Image classification data set "Dataset" (as4401s/COVID-19-X_ray-image-classification on GitHub). Class labels (3): normal, non-COVID-19, COVID-19.

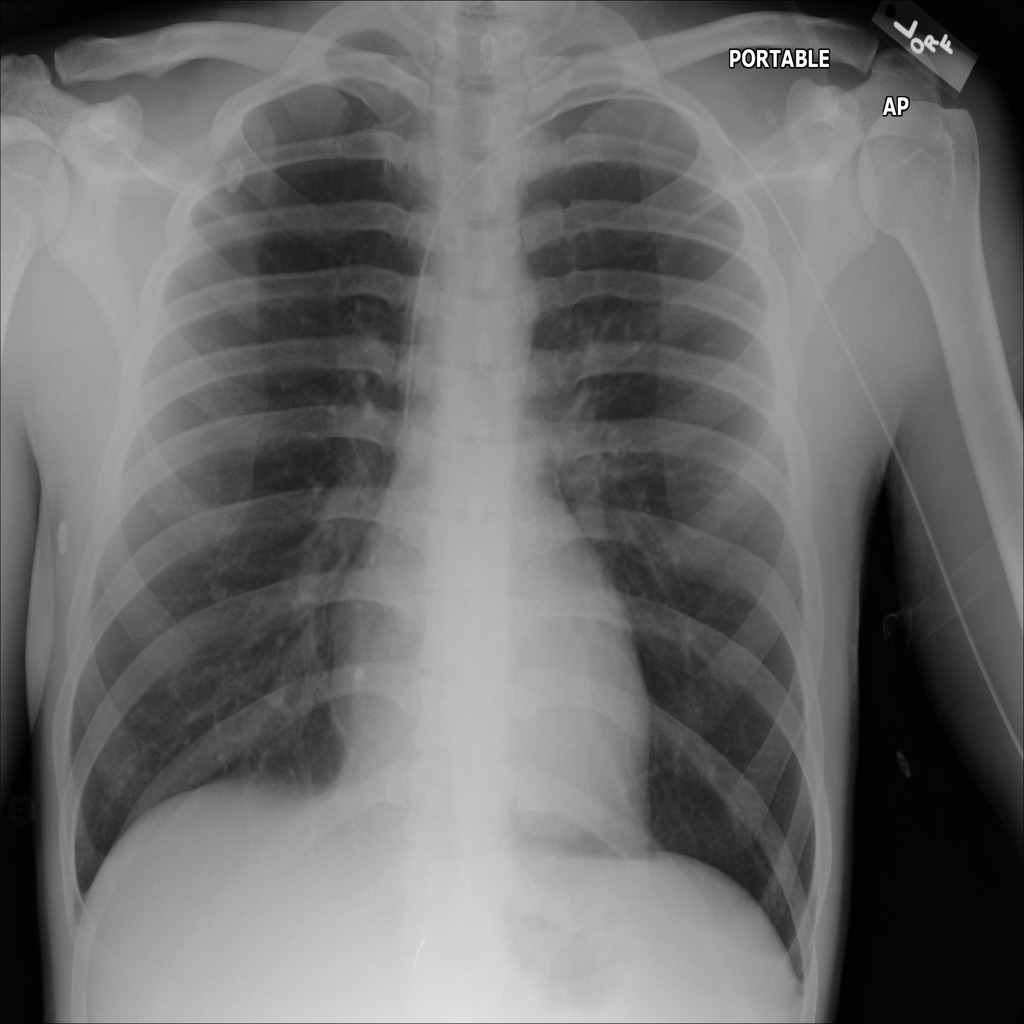
Label: normal

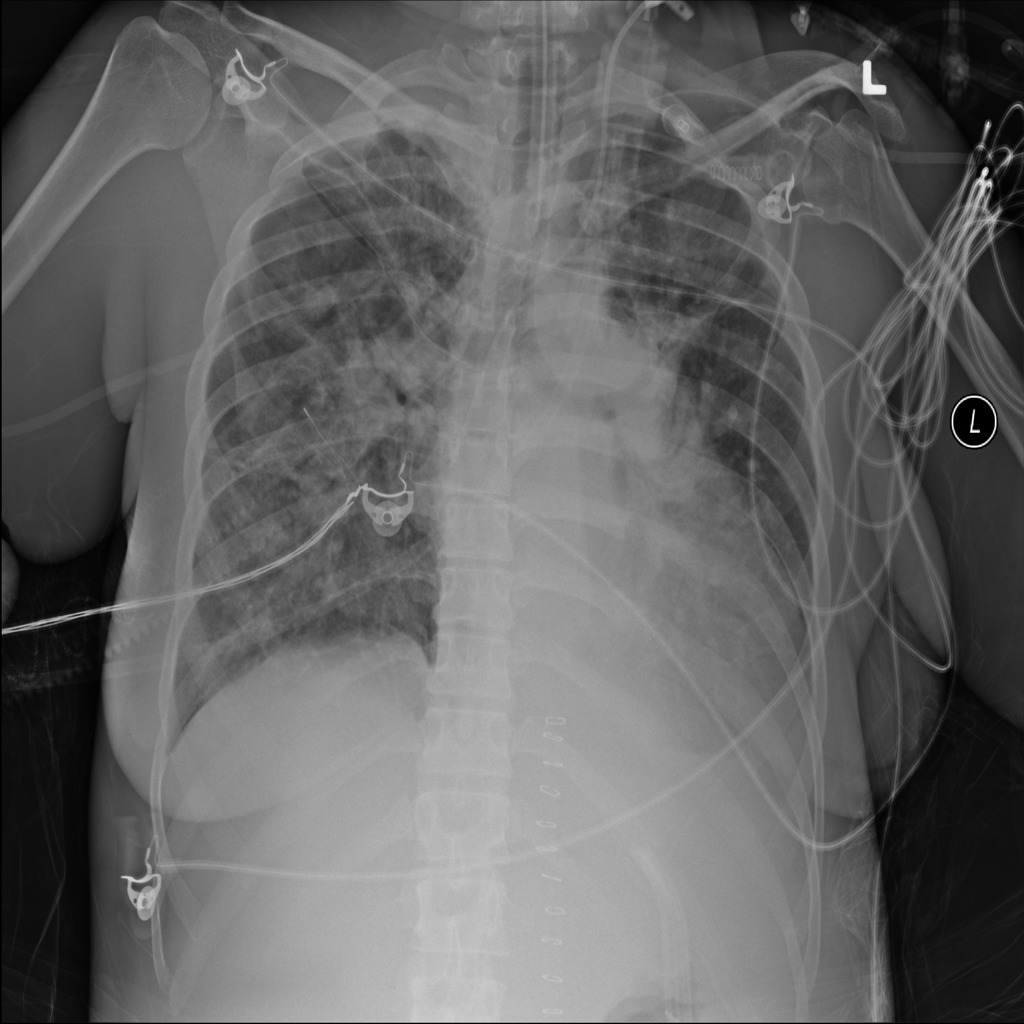
Label: non-COVID-19

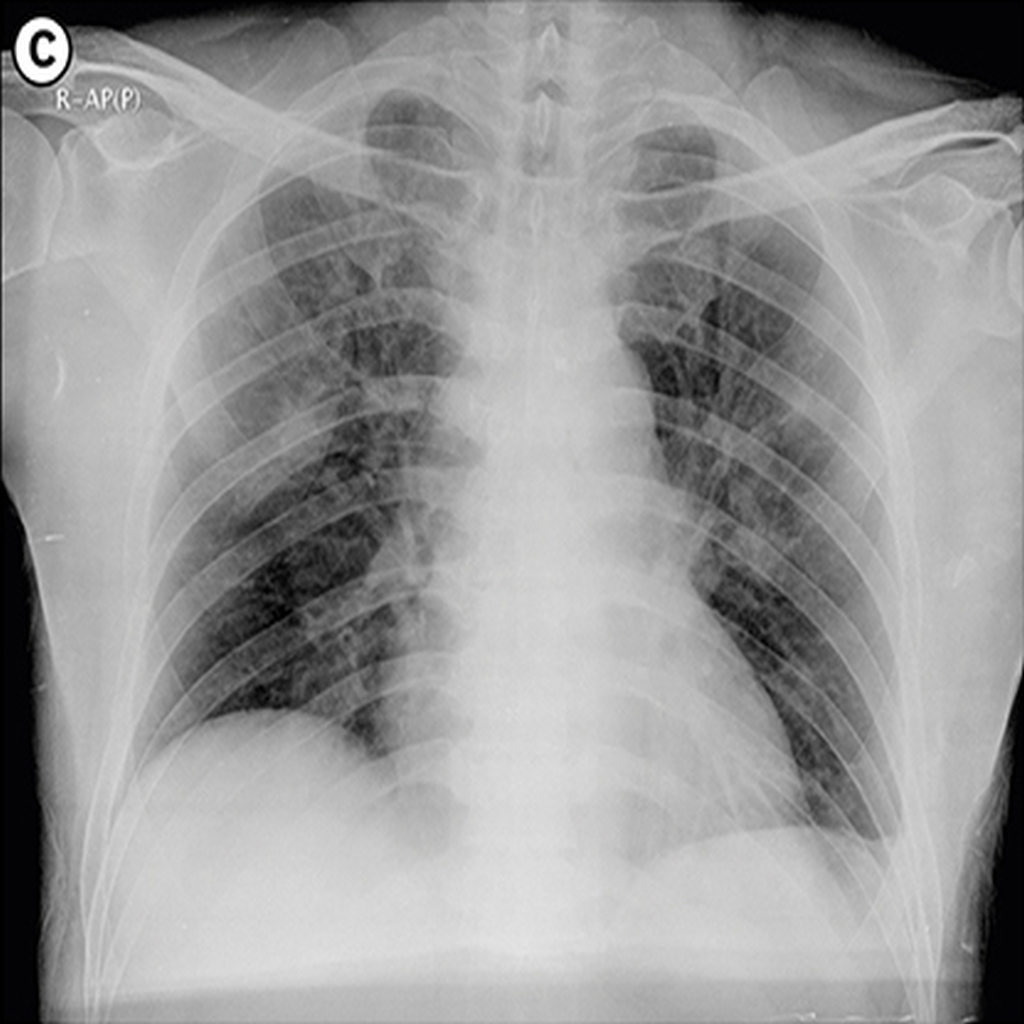
Label: COVID-19

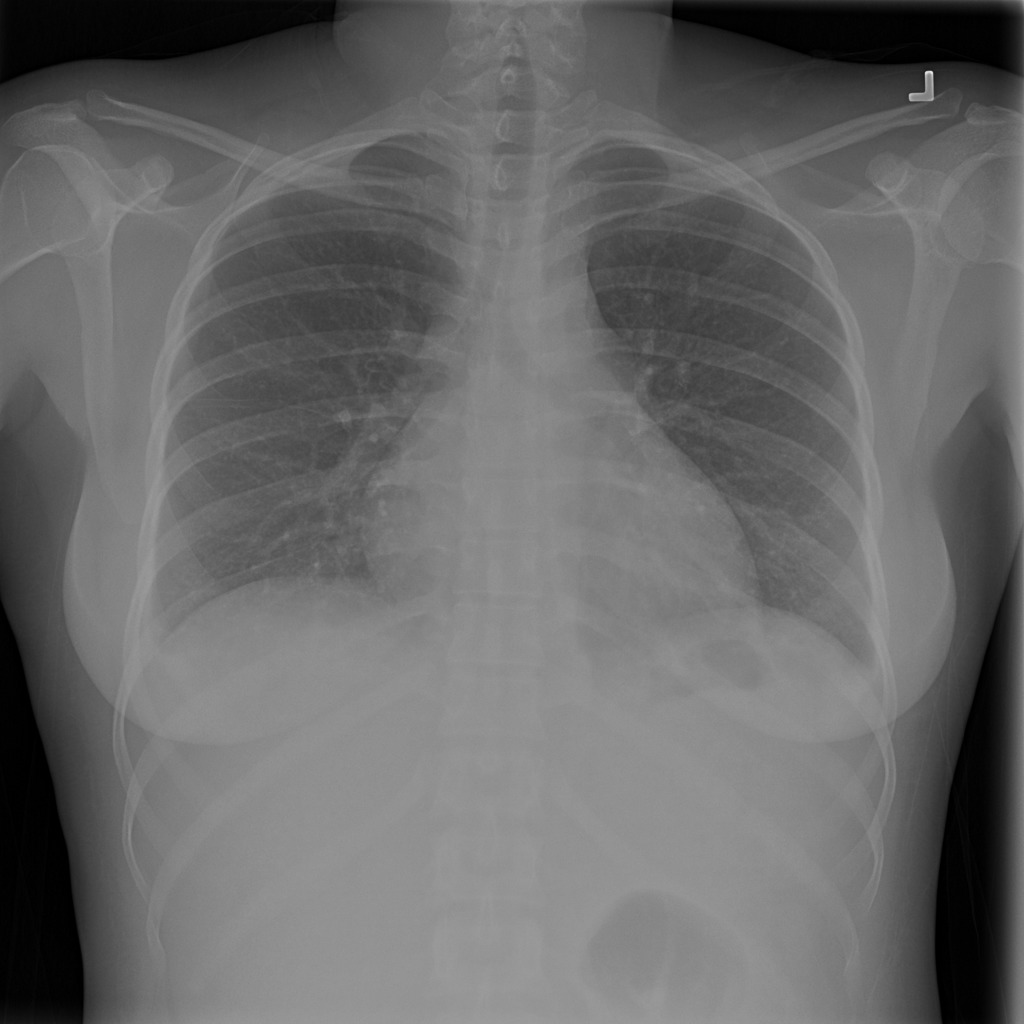
Label: normal

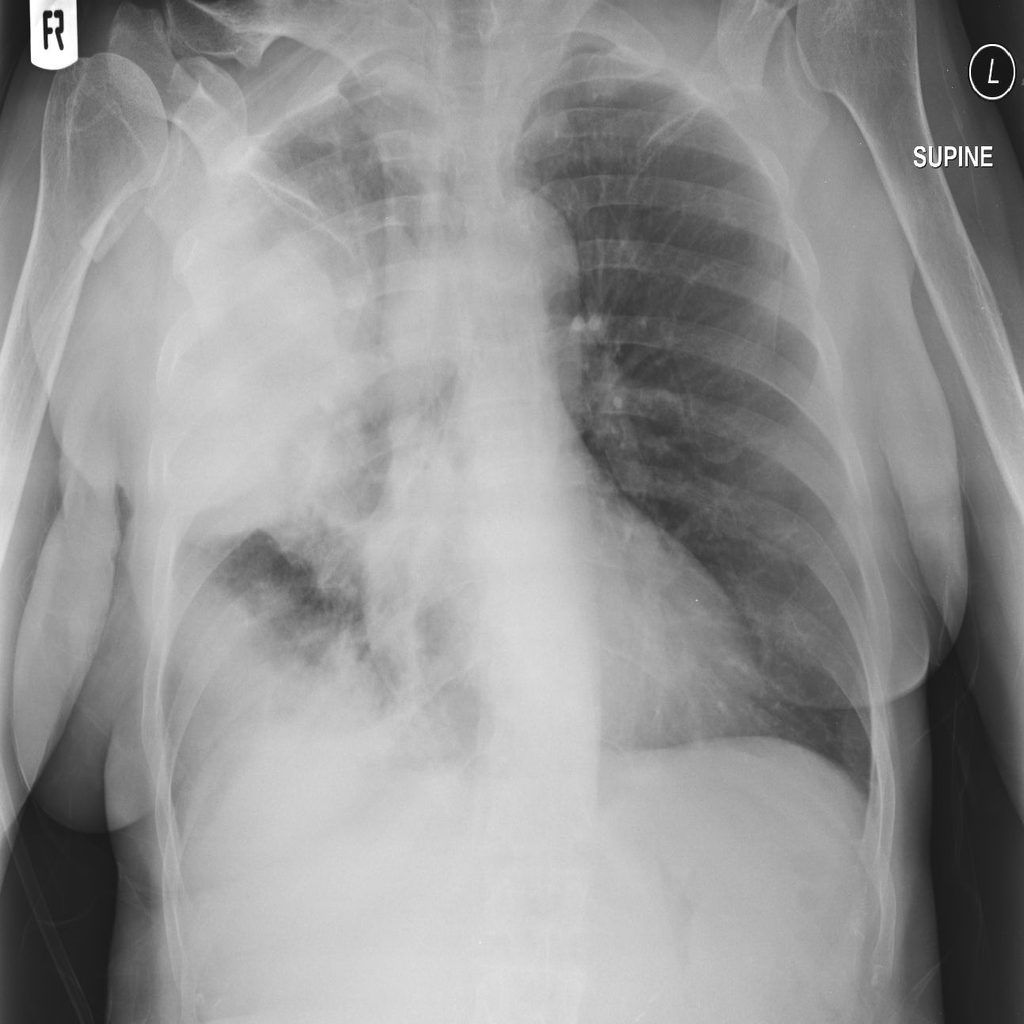
Label: non-COVID-19

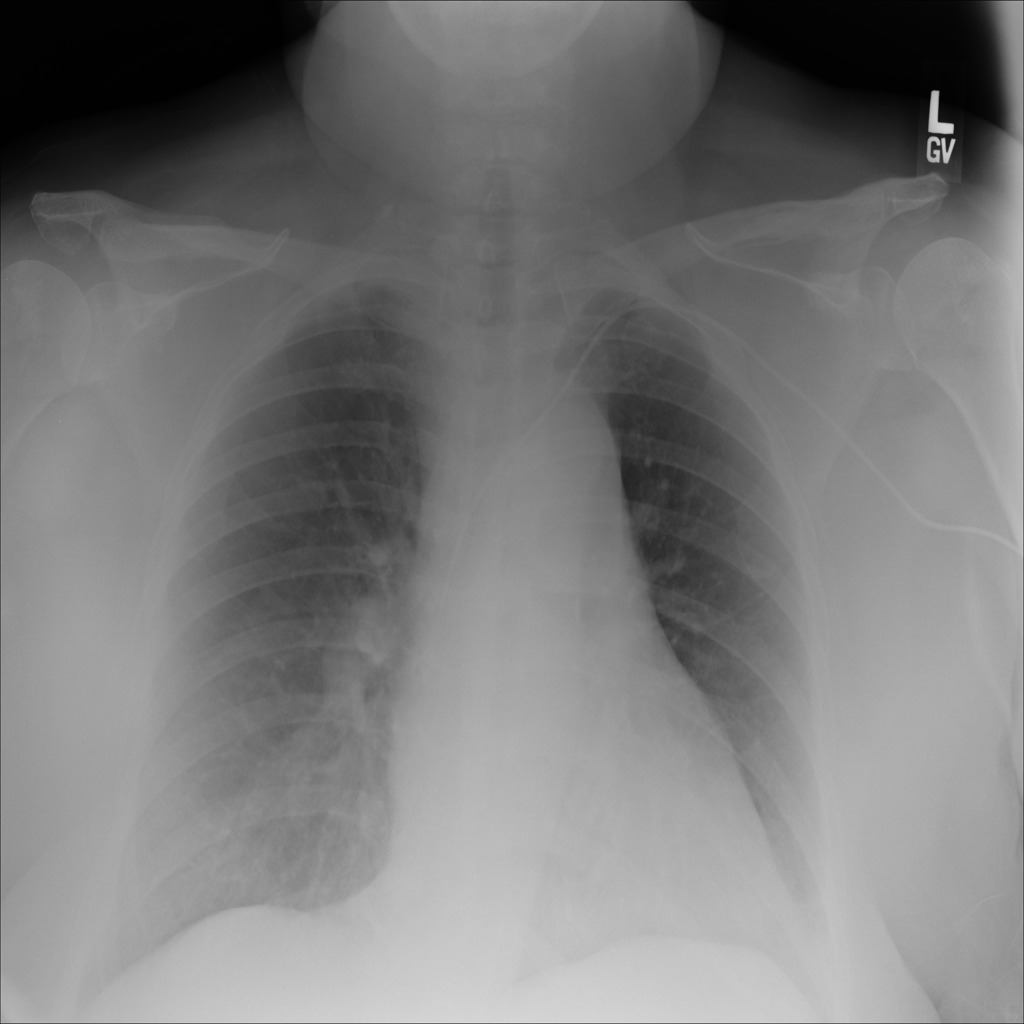
Label: normal
